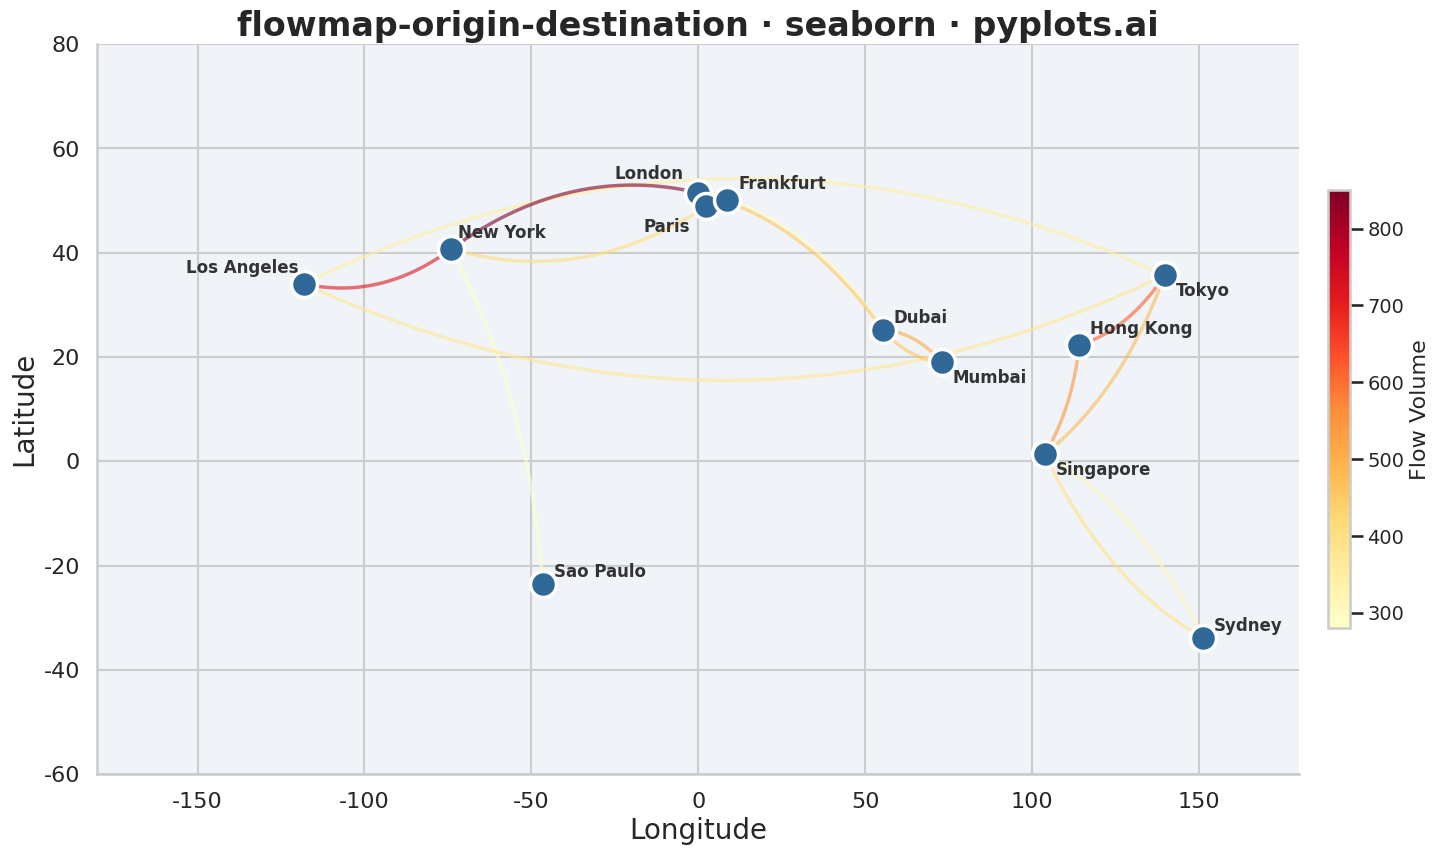

Write Python code to recreate this figure.
"""pyplots.ai
flowmap-origin-destination: Origin-Destination Flow Map
Library: seaborn 0.13.2 | Python 3.13.11
Quality: 84/100 | Created: 2026-01-16
"""

import matplotlib.pyplot as plt
import numpy as np
import pandas as pd
import seaborn as sns


# Data: Migration flows between major world cities
np.random.seed(42)

cities = {
    "New York": (40.71, -74.01),
    "London": (51.51, -0.13),
    "Tokyo": (35.68, 139.69),
    "Sydney": (-33.87, 151.21),
    "Dubai": (25.20, 55.27),
    "Singapore": (1.35, 103.82),
    "Paris": (48.86, 2.35),
    "Los Angeles": (34.05, -118.24),
    "Hong Kong": (22.32, 114.17),
    "Frankfurt": (50.11, 8.68),
    "Mumbai": (19.08, 72.88),
    "Sao Paulo": (-23.55, -46.63),
}

# Label offsets to prevent overlap in European cluster
label_offsets = {
    "New York": (5, 8),
    "London": (-60, 10),
    "Tokyo": (8, -15),
    "Sydney": (8, 5),
    "Dubai": (8, 5),
    "Singapore": (8, -15),
    "Paris": (-45, -18),
    "Los Angeles": (-85, 8),
    "Hong Kong": (8, 8),
    "Frankfurt": (8, 8),
    "Mumbai": (8, -15),
    "Sao Paulo": (8, 5),
}

# Create flow data between cities
flows = [
    ("New York", "London", 850),
    ("New York", "Los Angeles", 720),
    ("London", "Paris", 580),
    ("London", "Dubai", 450),
    ("Tokyo", "Hong Kong", 620),
    ("Tokyo", "Singapore", 480),
    ("Sydney", "Singapore", 390),
    ("Dubai", "Mumbai", 510),
    ("Los Angeles", "Tokyo", 340),
    ("Paris", "Frankfurt", 420),
    ("Hong Kong", "Singapore", 550),
    ("New York", "Sao Paulo", 280),
    ("London", "Frankfurt", 380),
    ("Singapore", "Sydney", 310),
    ("Mumbai", "Dubai", 460),
    ("Frankfurt", "Dubai", 290),
    ("Paris", "New York", 410),
    ("Tokyo", "Los Angeles", 370),
]

df_flows = pd.DataFrame(flows, columns=["origin", "destination", "flow"])
df_flows["origin_lat"] = df_flows["origin"].map(lambda x: cities[x][0])
df_flows["origin_lon"] = df_flows["origin"].map(lambda x: cities[x][1])
df_flows["dest_lat"] = df_flows["destination"].map(lambda x: cities[x][0])
df_flows["dest_lon"] = df_flows["destination"].map(lambda x: cities[x][1])

# Create arc points using quadratic Bezier curves for seaborn lineplot
n_points = 50
arc_data = []

for idx, row in df_flows.iterrows():
    t = np.linspace(0, 1, n_points)
    x0, y0 = row["origin_lon"], row["origin_lat"]
    x2, y2 = row["dest_lon"], row["dest_lat"]
    # Control point offset perpendicular to line for curve
    mid_x = (x0 + x2) / 2
    mid_y = (y0 + y2) / 2
    dx = x2 - x0
    dy = y2 - y0
    length = np.sqrt(dx**2 + dy**2)
    offset = length * 0.15
    ctrl_x = mid_x - dy / length * offset
    ctrl_y = mid_y + dx / length * offset
    # Quadratic Bezier
    x = (1 - t) ** 2 * x0 + 2 * (1 - t) * t * ctrl_x + t**2 * x2
    y = (1 - t) ** 2 * y0 + 2 * (1 - t) * t * ctrl_y + t**2 * y2
    for i in range(n_points):
        arc_data.append(
            {
                "x": x[i],
                "y": y[i],
                "flow_id": idx,
                "flow": row["flow"],
                "route": f"{row['origin']} → {row['destination']}",
            }
        )

df_arcs = pd.DataFrame(arc_data)

# City dataframe for scatter plot
df_cities = pd.DataFrame([{"city": name, "lat": coords[0], "lon": coords[1]} for name, coords in cities.items()])

# Plot setup with seaborn styling
sns.set_theme(style="whitegrid", context="talk", font_scale=1.2)
fig, ax = plt.subplots(figsize=(16, 9))
ax.set_facecolor("#f0f4f8")

# Set map bounds
ax.set_xlim(-180, 180)
ax.set_ylim(-60, 80)

# Draw curved arcs using seaborn lineplot with hue for flow magnitude
sns.lineplot(
    data=df_arcs,
    x="x",
    y="y",
    hue="flow",
    units="flow_id",
    estimator=None,
    palette="YlOrRd",
    linewidth=2.5,
    alpha=0.6,
    legend=False,
    ax=ax,
    zorder=1,
)

# Plot cities using seaborn scatterplot
sns.scatterplot(
    data=df_cities, x="lon", y="lat", s=350, color="#306998", edgecolor="white", linewidth=2.5, ax=ax, zorder=3
)

# Add city labels with custom offsets to avoid overlap
for _, row in df_cities.iterrows():
    offset = label_offsets.get(row["city"], (5, 5))
    ax.annotate(
        row["city"],
        (row["lon"], row["lat"]),
        xytext=offset,
        textcoords="offset points",
        fontsize=12,
        fontweight="bold",
        color="#333333",
        zorder=4,
    )

# Reference lines for equator and prime meridian
ax.axhline(y=0, color="#888888", linestyle="--", linewidth=0.8, alpha=0.5, zorder=0)
ax.axvline(x=0, color="#888888", linestyle="--", linewidth=0.8, alpha=0.5, zorder=0)

# Styling with seaborn
ax.set_xlabel("Longitude", fontsize=20)
ax.set_ylabel("Latitude", fontsize=20)
ax.set_title("flowmap-origin-destination · seaborn · pyplots.ai", fontsize=24, fontweight="bold")
ax.tick_params(axis="both", labelsize=16)
sns.despine(ax=ax, left=False, bottom=False)

# Add colorbar for flow magnitude
norm = plt.Normalize(vmin=df_flows["flow"].min(), vmax=df_flows["flow"].max())
sm = plt.cm.ScalarMappable(cmap="YlOrRd", norm=norm)
sm.set_array([])
cbar = plt.colorbar(sm, ax=ax, shrink=0.6, aspect=20, pad=0.02)
cbar.set_label("Flow Volume", fontsize=16)
cbar.ax.tick_params(labelsize=14)

plt.tight_layout()
plt.savefig("plot.png", dpi=300, bbox_inches="tight")
